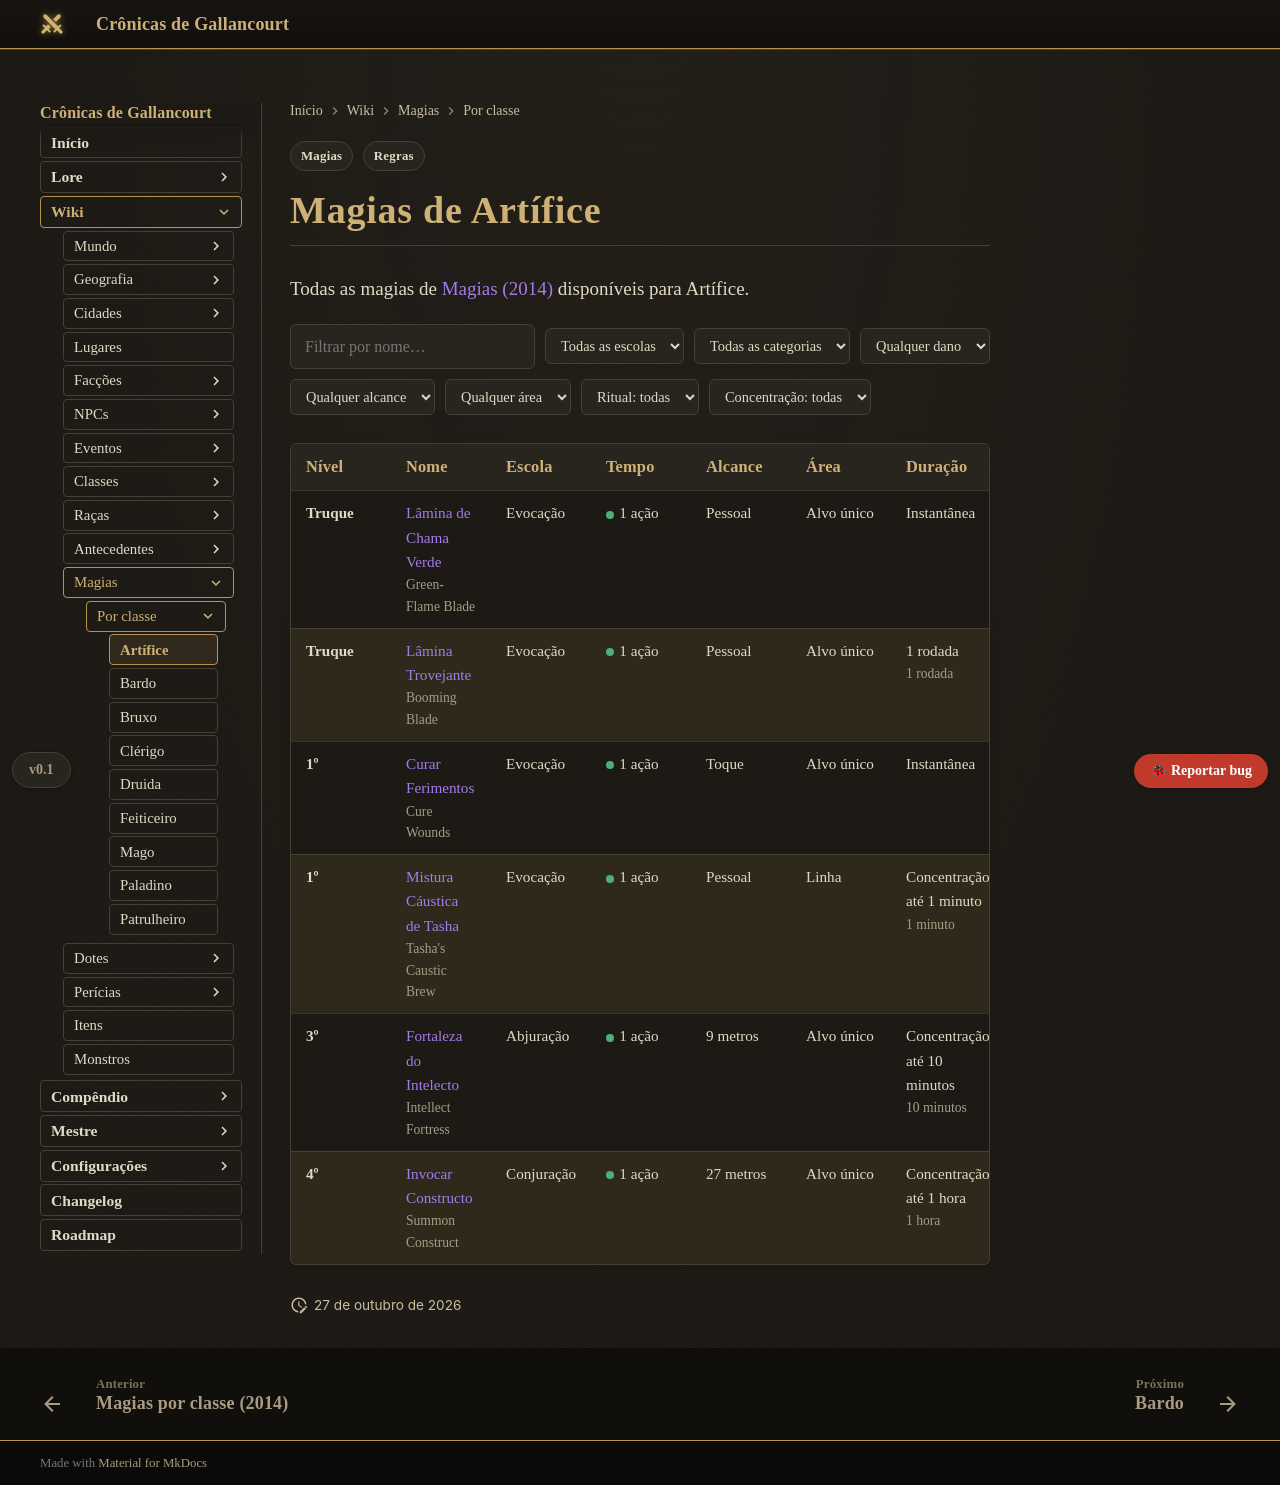

repository: Verayon/Gallancourt-RPG-DnD- · page: magias/por-classe/artifice/index.html · generator: mkdocs

---
tags:
  - Regras
  - Magias
---

# Magias de Artífice

Todas as magias de [Magias (2014)](../index.md) disponíveis para Artífice.

<!-- magias:classe -->
